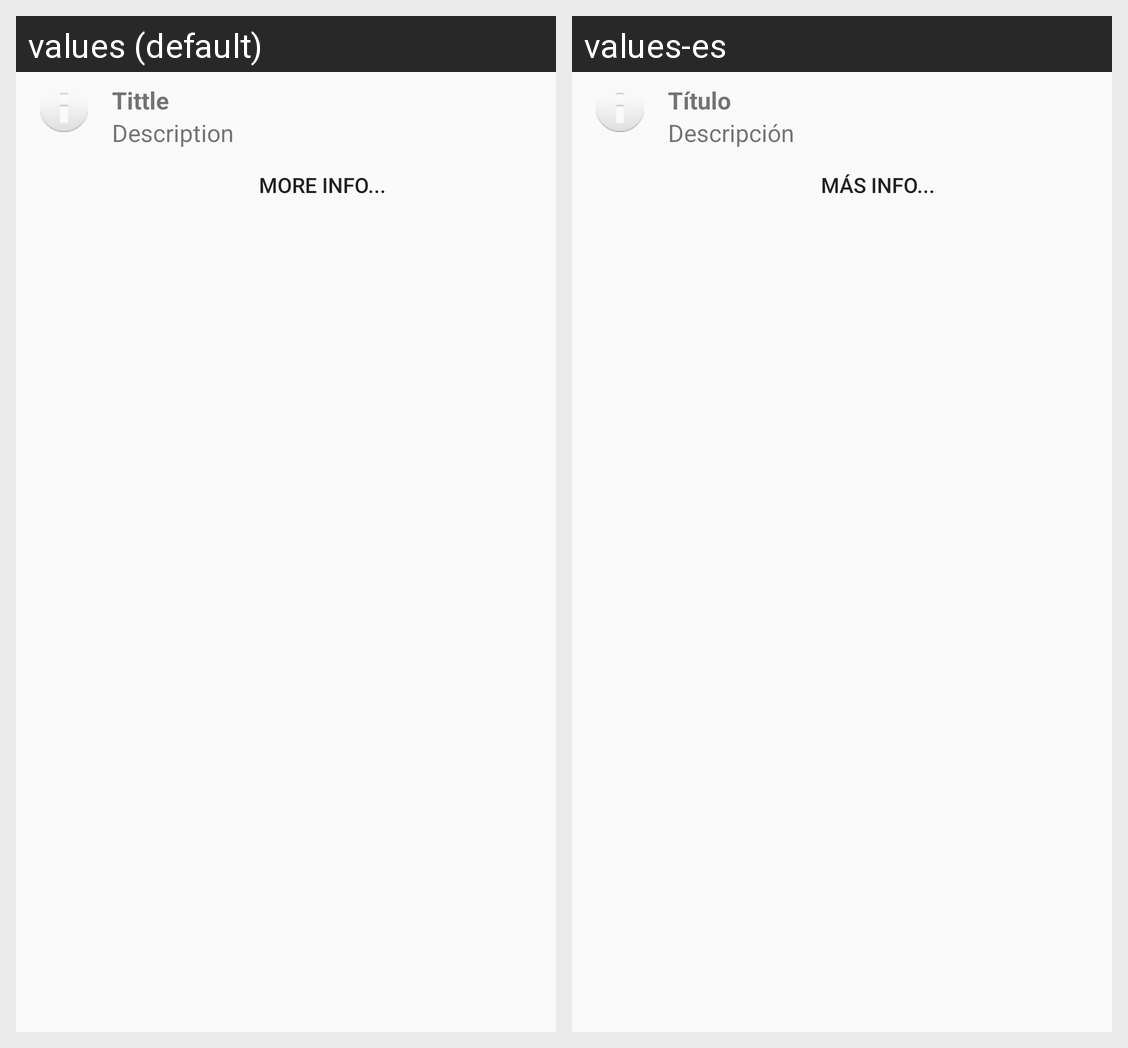

The same Android screen rendered under two of its app's locales, left to right. List the strings drawn on it with the default value and each locale's translation.
Android screen res/layout/custom_info_window.xml rendered under 2 locales, left to right: values (default), values-es. Device: Nexus 5 (rendered at 1080×1920; each locale shown at half size, 540×960, under a caption strip naming it); theme AppTheme.
Strings drawn on this screen, with the default value and each locale's value (text and hints the layout hard-codes, and strings that could not be matched under every locale, appear in the picture but are not listed):

titulo
  values: Tittle
  values-es: Título

descripcion
  values: Description
  values-es: Descripción

more_info
  values: MORE INFO...
  values-es: MÁS INFO...
